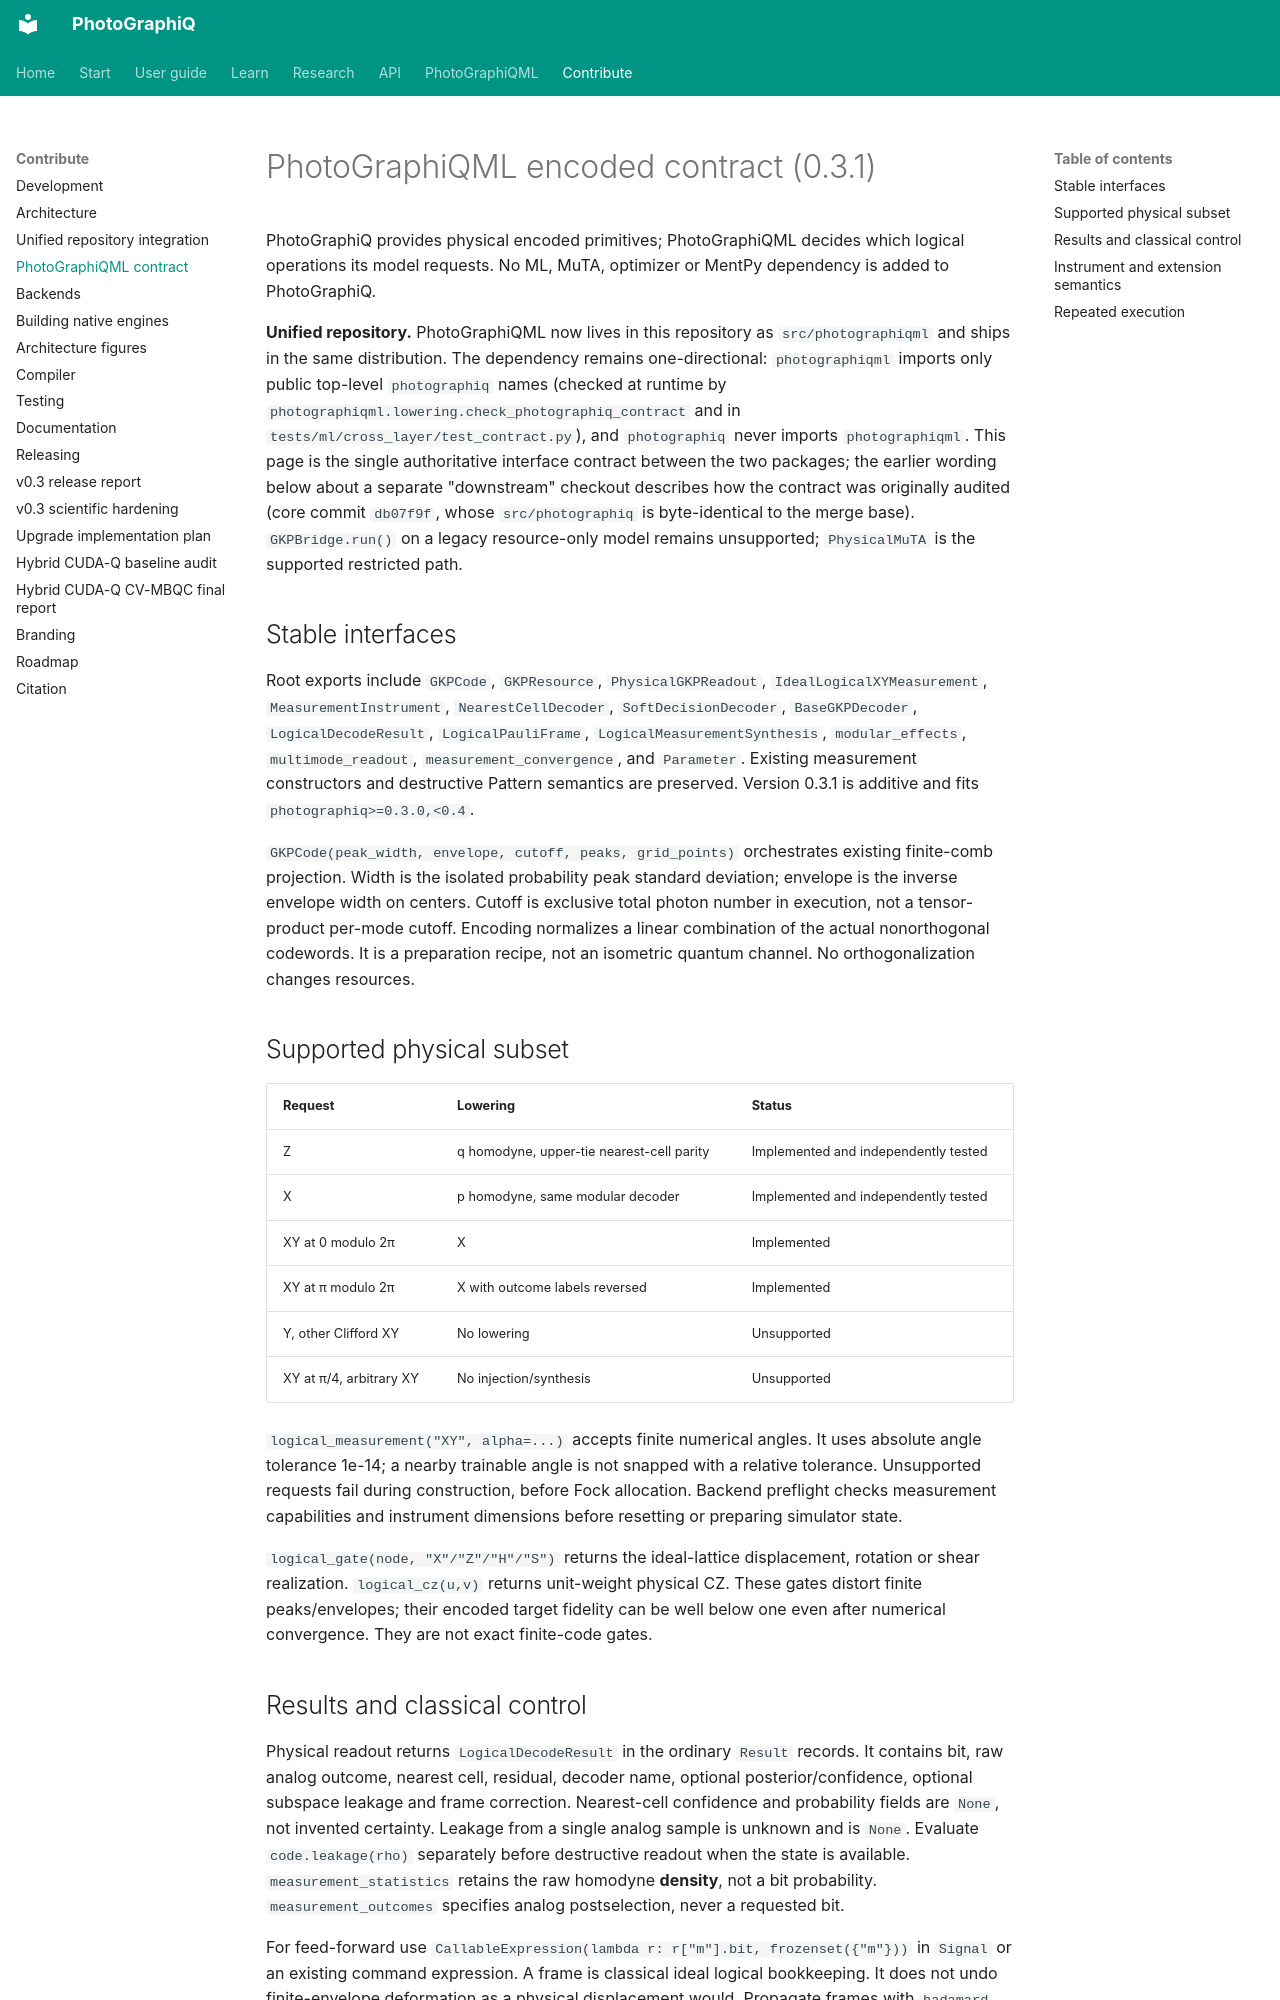

repository: chinmoybiswasdeep/PhotoGraphiQ · page: development/photographiqml-contract/index.html · generator: mkdocs

# PhotoGraphiQML encoded contract (0.3.1)

PhotoGraphiQ provides physical encoded primitives; PhotoGraphiQML decides which
logical operations its model requests. No ML, MuTA, optimizer or MentPy dependency
is added to PhotoGraphiQ.

**Unified repository.** PhotoGraphiQML now lives in this repository as
`src/photographiqml` and ships in the same distribution. The dependency remains
one-directional: `photographiqml` imports only public top-level `photographiq`
names (checked at runtime by `photographiqml.lowering.check_photographiq_contract`
and in `tests/ml/cross_layer/test_contract.py`), and `photographiq` never imports
`photographiqml`. This page is the single authoritative interface contract between
the two packages; the earlier wording below about a separate "downstream" checkout
describes how the contract was originally audited (core commit `db07f9f`, whose
`src/photographiq` is byte-identical to the merge base). `GKPBridge.run()` on a
legacy resource-only model remains unsupported; `PhysicalMuTA` is the supported
restricted path.

## Stable interfaces

Root exports include `GKPCode`, `GKPResource`, `PhysicalGKPReadout`,
`IdealLogicalXYMeasurement`, `MeasurementInstrument`, `NearestCellDecoder`,
`SoftDecisionDecoder`, `BaseGKPDecoder`, `LogicalDecodeResult`,
`LogicalPauliFrame`, `LogicalMeasurementSynthesis`, `modular_effects`,
`multimode_readout`, `measurement_convergence`, and `Parameter`.
Existing measurement constructors and destructive Pattern semantics are preserved.
Version 0.3.1 is additive and fits `photographiq>=0.3.0,<0.4`.

`GKPCode(peak_width, envelope, cutoff, peaks, grid_points)` orchestrates existing
finite-comb projection. Width is the isolated probability peak standard deviation;
envelope is the inverse envelope width on centers. Cutoff is exclusive total photon
number in execution, not a tensor-product per-mode cutoff. Encoding normalizes a
linear combination of the actual nonorthogonal codewords. It is a preparation
recipe, not an isometric quantum channel. No orthogonalization changes resources.

## Supported physical subset

| Request | Lowering | Status |
| --- | --- | --- |
| Z | q homodyne, upper-tie nearest-cell parity | Implemented and independently tested |
| X | p homodyne, same modular decoder | Implemented and independently tested |
| XY at 0 modulo 2π | X | Implemented |
| XY at π modulo 2π | X with outcome labels reversed | Implemented |
| Y, other Clifford XY | No lowering | Unsupported |
| XY at π/4, arbitrary XY | No injection/synthesis | Unsupported |

`logical_measurement("XY", alpha=...)` accepts finite numerical angles. It uses
absolute angle tolerance 1e-14; a nearby trainable angle is not snapped with a
relative tolerance. Unsupported requests fail during construction, before Fock
allocation. Backend preflight checks measurement capabilities and instrument
dimensions before resetting or preparing simulator state.

`logical_gate(node, "X"/"Z"/"H"/"S")` returns the ideal-lattice displacement,
rotation or shear realization. `logical_cz(u,v)` returns unit-weight physical CZ.
These gates distort finite peaks/envelopes; their encoded target fidelity can be
well below one even after numerical convergence. They are not exact finite-code gates.
